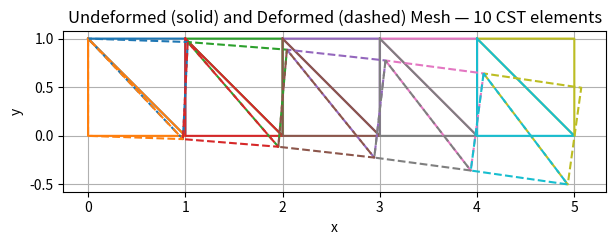

Source code (Python):
# Re-run with corrected CCW element ordering to avoid negative areas.

import numpy as np
import matplotlib.pyplot as plt

# -----------------------------
# USER INPUTS
# -----------------------------
nseg = 5
xs = np.linspace(0.0, 5.0, nseg + 1)
y_top, y_bot = 1.0, 0.0

coords_top = np.column_stack([xs, np.full_like(xs, y_top)])
coords_bot = np.column_stack([xs, np.full_like(xs, y_bot)])
coords = np.vstack([coords_top, coords_bot])  # (12,2)

# Connectivity with ensured CCW orientation
conn = []
for i in range(nseg):
    n0 = i            # top i
    n1 = i + 1        # top i+1
    n2 = 6 + i        # bot i
    n3 = 6 + i + 1    # bot i+1
    # CCW Tri A: (top_i, bot_{i+1}, top_{i+1})
    conn.append([n0, n3, n1])
    # CCW Tri B: (top_i, bot_i, bot_{i+1})
    conn.append([n0, n2, n3])
conn = np.array(conn, dtype=int)  # shape (10,3)

material = {
    "E": 30e9,         # Pa
    "nu": 0.2,         # -
    "thickness": 0.1,  # m
    "type": "plane_stress",
}

ndof_per_node = 2
ndof = coords.shape[0] * ndof_per_node
f = np.zeros(ndof)

# Example force: downward at rightmost top node (node 5)
right_top_node = 5
f[right_top_node * ndof_per_node + 1] = -1000.0

# Essential BCs: fix left edge nodes (0 and 6): u=v=0
bc = {}
for n in [0, 6]:
    bc[n * ndof_per_node + 0] = 0.0  # u
    bc[n * ndof_per_node + 1] = 0.0  # v


# -----------------------------
# FEM helpers
# -----------------------------
def constitutive_matrix(E, nu, mtype="plane_stress"):
    if mtype == "plane_stress":
        factor = E / (1.0 - nu**2)
        D = factor * np.array([
            [1.0,    nu,          0.0],
            [nu,     1.0,         0.0],
            [0.0,    0.0,  (1.0 - nu) / 2.0]
        ])
    elif mtype == "plane_strain":
        factor = E * (1.0 - nu) / ((1.0 + nu) * (1.0 - 2.0 * nu))
        D = factor * np.array([
            [1.0,            nu/(1.0 - nu),          0.0],
            [nu/(1.0 - nu),  1.0,                    0.0],
            [0.0,            0.0,        (1.0 - 2.0*nu)/(2.0*(1.0 - nu))]
        ])
    else:
        raise ValueError("mtype must be 'plane_stress' or 'plane_strain'")
    return D


def tri_geom_terms(xy):
    x1, y1 = xy[0]
    x2, y2 = xy[1]
    x3, y3 = xy[2]
    twoA = (x1*(y2 - y3) + x2*(y3 - y1) + x3*(y1 - y2))
    A = 0.5 * twoA
    b1 = y2 - y3; c1 = x3 - x2
    b2 = y3 - y1; c2 = x1 - x3
    b3 = y1 - y2; c3 = x2 - x1
    b = np.array([b1, b2, b3], dtype=float)
    c = np.array([c1, c2, c3], dtype=float)
    return A, b, c


def B_matrix_CST(A, b, c):
    denom = 2.0 * A
    return (1.0/denom) * np.array([
        [b[0], 0.0,   b[1], 0.0,   b[2], 0.0],
        [0.0,  c[0],  0.0,  c[1],  0.0,  c[2]],
        [c[0], b[0],  c[1], b[1],  c[2], b[2]],
    ], dtype=float)


def element_stiffness_CST(xy, E, nu, t, mtype="plane_stress"):
    A, b, c = tri_geom_terms(xy)
    if A <= 0.0:
        raise ValueError("Triangle area is non-positive. Check node order (use counter-clockwise).")
    B = B_matrix_CST(A, b, c)
    D = constitutive_matrix(E, nu, mtype)
    return t * A * (B.T @ D @ B)


def build_dof_map_for_element(elem_nodes, ndof_per_node):
    dofs = []
    for n in elem_nodes:
        base = n * ndof_per_node
        dofs.extend([base + 0, base + 1])
    return np.array(dofs, dtype=int)


def assemble_global_stiffness(coords, conn, material, ndof_per_node=2):
    nnode = coords.shape[0]
    ndof = nnode * ndof_per_node
    K = np.zeros((ndof, ndof), dtype=float)

    E = material["E"]
    nu = material["nu"]
    t  = material["thickness"]
    mtype = material.get("type", "plane_stress")

    for elem in conn:
        xy = coords[elem, :]
        Ke = element_stiffness_CST(xy, E, nu, t, mtype)
        edofs = build_dof_map_for_element(elem, ndof_per_node)
        for a in range(len(edofs)):
            A = edofs[a]
            for b in range(len(edofs)):
                B = edofs[b]
                K[A, B] += Ke[a, b]
    return K


def apply_dirichlet_bc(K, f, bc):
    K_mod = K.copy()
    f_mod = f.copy()
    for dof, val in bc.items():
        K_mod[dof, :] = 0.0
        K_mod[:, dof] = 0.0
        K_mod[dof, dof] = 1.0
        f_mod[dof] = val
    return K_mod, f_mod


# Assemble and solve
K = assemble_global_stiffness(coords, conn, material, ndof_per_node=ndof_per_node)
Kb, fb = apply_dirichlet_bc(K, f, bc)
U = np.linalg.solve(Kb, fb)

# Plot
triangles = conn.tolist()
U_xy = U.reshape((-1, 2))
Lref = np.max(np.linalg.norm(coords - coords.mean(axis=0), axis=1))
umax = np.max(np.linalg.norm(U_xy, axis=1))
scale = 0.0 if umax == 0 else 0.2 * Lref / umax
coords_def = coords + scale * U_xy

fig, ax = plt.subplots(figsize=(7, 3.2))

for tri in triangles:
    poly = np.vstack([coords[tri], coords[tri[0]]])
    ax.plot(poly[:,0], poly[:,1])

for tri in triangles:
    poly = np.vstack([coords_def[tri], coords_def[tri[0]]])
    ax.plot(poly[:,0], poly[:,1], linestyle='--')

ax.set_aspect('equal', 'box')
ax.set_title('Undeformed (solid) and Deformed (dashed) Mesh — 10 CST elements')
ax.set_xlabel('x')
ax.set_ylabel('y')
ax.grid(True)

plt.show()

# Print compact results
np.set_printoptions(precision=4, suppress=True)
print("Nodes:\n", coords)
print("\nConnectivity (triangles):\n", conn)
print("\nDisplacements U [u0 v0 u1 v1 ...]^T :\n", U)
